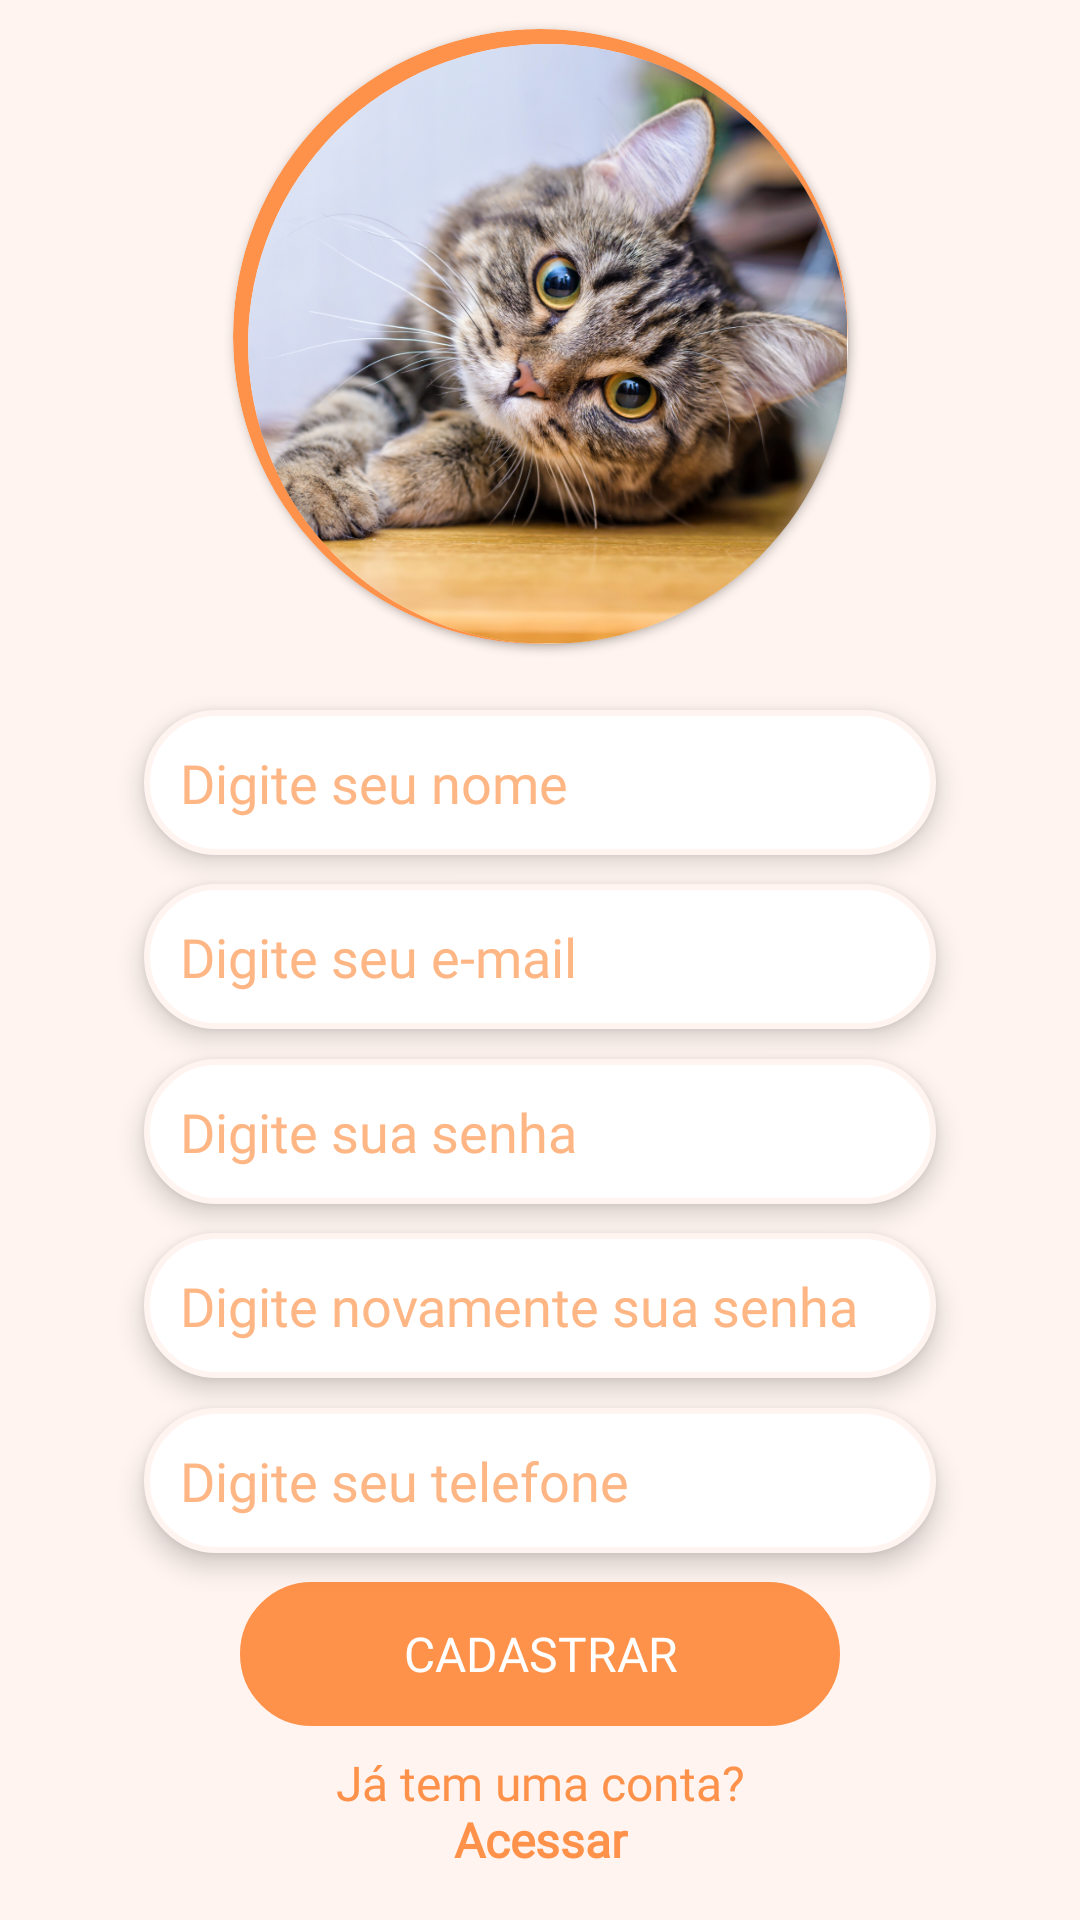

Layout XML and referenced resources for this Android screen:
<!-- AndroidManifest.xml: application theme Theme.MeuAumigo -->
<!-- res/layout/fragment_register.xml -->
<?xml version="1.0" encoding="utf-8"?>
<androidx.constraintlayout.widget.ConstraintLayout xmlns:android="http://schemas.android.com/apk/res/android"
    xmlns:app="http://schemas.android.com/apk/res-auto"
    android:layout_width="match_parent"
    android:layout_height="match_parent"
    android:background="@color/light_orange">

    <androidx.cardview.widget.CardView
        android:id="@+id/cvContainer"
        android:layout_width="205dp"
        android:layout_height="205dp"
        app:cardCornerRadius="200dp"
        app:layout_constraintEnd_toEndOf="parent"
        app:layout_constraintStart_toStartOf="parent"
        app:layout_constraintTop_toTopOf="parent"
        app:layout_constraintBottom_toTopOf="@id/etName">

        <ImageView
            android:layout_width="match_parent"
            android:layout_height="match_parent"
            android:background="@drawable/circular_field" />

    </androidx.cardview.widget.CardView>

    <androidx.cardview.widget.CardView
        android:id="@+id/cvContainerMain"
        android:layout_width="200dp"
        android:layout_height="200dp"
        app:cardCornerRadius="200dp"
        android:layout_marginTop="5dp"
        android:layout_marginStart="5dp"
        app:layout_constraintBottom_toBottomOf="@id/cvContainer"
        app:layout_constraintEnd_toEndOf="@id/cvContainer"
        app:layout_constraintStart_toStartOf="@id/cvContainer"
        app:layout_constraintTop_toTopOf="@id/cvContainer">

        <ImageView
            android:id="@+id/ivLogin"
            android:layout_width="match_parent"
            android:layout_height="match_parent"
            android:background="@drawable/ic_pet_example"
            android:scaleType="centerCrop"
            />

    </androidx.cardview.widget.CardView>

    <EditText
        android:id="@+id/etName"
        android:layout_width="match_parent"
        android:layout_height="wrap_content"
        android:layout_marginHorizontal="48dp"
        android:layout_marginTop="12dp"
        android:background="@drawable/circular_data_field"
        android:elevation="5dp"
        android:fontFamily="@font/baloo2_bold"
        android:hint="@string/name_hint"
        android:inputType="textCapSentences"
        android:padding="12dp"
        android:textColor="@color/light_hint_orange"
        android:textColorHint="@color/light_hint_orange"
        app:layout_constraintEnd_toEndOf="parent"
        app:layout_constraintStart_toStartOf="parent"
        app:layout_constraintTop_toBottomOf="@id/cvContainer"
        app:layout_constraintBottom_toTopOf="@id/etLogin"/>

    <EditText
        android:id="@+id/etLogin"
        android:layout_width="match_parent"
        android:layout_height="wrap_content"
        android:layout_marginHorizontal="48dp"
        android:background="@drawable/circular_data_field"
        android:elevation="5dp"
        android:fontFamily="@font/baloo2_bold"
        android:hint="@string/email_hint"
        android:inputType="textEmailAddress"
        android:padding="12dp"
        android:textColor="@color/light_hint_orange"
        android:textColorHint="@color/light_hint_orange"
        app:layout_constraintEnd_toEndOf="parent"
        app:layout_constraintStart_toStartOf="parent"
        app:layout_constraintTop_toBottomOf="@id/etName"
        app:layout_constraintBottom_toTopOf="@id/etPassword"/>

    <EditText
        android:id="@+id/etPassword"
        android:layout_width="match_parent"
        android:layout_height="wrap_content"
        android:layout_marginHorizontal="48dp"
        android:background="@drawable/circular_data_field"
        android:elevation="5dp"
        android:fontFamily="@font/baloo2_bold"
        android:hint="@string/password_hint"
        android:inputType="textPassword"
        android:padding="12dp"
        android:textColor="@color/light_hint_orange"
        android:textColorHint="@color/light_hint_orange"
        app:layout_constraintEnd_toEndOf="parent"
        app:layout_constraintStart_toStartOf="parent"
        app:layout_constraintTop_toBottomOf="@id/etLogin"
        app:layout_constraintBottom_toTopOf="@id/etConfirmPassword"/>

    <EditText
        android:id="@+id/etConfirmPassword"
        android:layout_width="match_parent"
        android:layout_height="wrap_content"
        android:layout_marginHorizontal="48dp"
        android:background="@drawable/circular_data_field"
        android:elevation="5dp"
        android:fontFamily="@font/baloo2_bold"
        android:hint="@string/confirm_password_hint"
        android:inputType="textPassword"
        android:padding="12dp"
        android:textColor="@color/light_hint_orange"
        android:textColorHint="@color/light_hint_orange"
        app:layout_constraintEnd_toEndOf="parent"
        app:layout_constraintStart_toStartOf="parent"
        app:layout_constraintTop_toBottomOf="@id/etPassword"
        app:layout_constraintBottom_toTopOf="@id/etPhone"/>

    <EditText
        android:id="@+id/etPhone"
        android:layout_width="match_parent"
        android:layout_height="wrap_content"
        android:layout_marginHorizontal="48dp"
        android:background="@drawable/circular_data_field"
        android:elevation="5dp"
        android:fontFamily="@font/baloo2_bold"
        android:hint="@string/phone_hint"
        android:inputType="phone"
        android:padding="12dp"
        android:textColor="@color/light_hint_orange"
        android:textColorHint="@color/light_hint_orange"
        app:layout_constraintEnd_toEndOf="parent"
        app:layout_constraintStart_toStartOf="parent"
        app:layout_constraintTop_toBottomOf="@id/etConfirmPassword"
        app:layout_constraintBottom_toTopOf="@id/btnRegister"/>

    <Button
        android:id="@+id/btnRegister"
        android:layout_width="match_parent"
        android:layout_height="wrap_content"
        android:layout_marginHorizontal="80dp"
        android:layout_marginVertical="4dp"
        android:background="@drawable/circular_button_field"
        android:backgroundTint="@color/orange"
        android:fontFamily="@font/baloo2_bold"
        android:text="@string/btn_register"
        android:textColor="@color/white"
        android:textSize="16sp"
        app:layout_constraintEnd_toEndOf="parent"
        app:layout_constraintStart_toStartOf="parent"
        app:layout_constraintBottom_toTopOf="@id/btnAlreadyHaveAnAccount" />

    <TextView
        android:id="@+id/btnAlreadyHaveAnAccount"
        android:layout_width="match_parent"
        android:layout_height="wrap_content"
        android:layout_marginHorizontal="100dp"
        android:layout_marginVertical="12dp"
        android:fontFamily="@font/baloo2_medium"
        android:gravity="center"
        android:padding="4dp"
        android:text="@string/already_have_an_account"
        android:textColor="@color/orange"
        android:textSize="16sp"
        app:layout_constraintBottom_toBottomOf="parent" />


</androidx.constraintlayout.widget.ConstraintLayout>
<!-- resources referenced by this layout -->
<resources>
  <color name="light_hint_orange">#FFB685</color>
  <color name="light_orange">#FFF4F0</color>
  <color name="orange">#FF924A</color>
  <color name="white">#FFFFFFFF</color>
  <!-- drawable circular_button_field (drawable) -->
  <?xml version="1.0" encoding="utf-8"?>
  <layer-list xmlns:android="http://schemas.android.com/apk/res/android">
      <item>
          <shape>android:shape="rectangle"
              <stroke
                  android:color="@color/orange"
                  android:width="1dp" />
              <corners android:radius="50dp" />
          </shape>
      </item>
  </layer-list>
  <!-- drawable circular_data_field (drawable) -->
  <?xml version="1.0" encoding="utf-8"?>
  <layer-list xmlns:android="http://schemas.android.com/apk/res/android">
      <item>
          <shape>android:shape="rectangle"
              <solid android:color="@color/white" />
              <stroke
                  android:color="@color/light_orange"
                  android:width="2dp" />
              <corners android:radius="50dp" />
          </shape>
      </item>
  </layer-list>
  <!-- drawable circular_field (drawable) -->
  <?xml version="1.0" encoding="utf-8"?>
  <layer-list xmlns:android="http://schemas.android.com/apk/res/android">
      <item>
          <shape>android:shape="rectangle"
              <solid android:color="@color/light_orange" />
              <stroke
                  android:color="@color/orange"
                  android:width="20dp" />
              <corners android:radius="150dp" />
          </shape>
      </item>
  </layer-list>
  <!-- drawable ic_pet_example: jpeg bitmap (drawable, 90401 bytes) -->
  <string name="already_have_an_account">Já tem uma conta? <b>Acessar</b></string>
  <string name="btn_register">Cadastrar</string>
  <string name="confirm_password_hint">Digite novamente sua senha</string>
  <string name="email_hint">Digite seu e-mail</string>
  <string name="name_hint">Digite seu nome</string>
  <string name="password_hint">Digite sua senha</string>
  <string name="phone_hint">Digite seu telefone</string>
  
      //Home
  <style name="Theme.MeuAumigo" parent="Theme.AppCompat.Light.NoActionBar" />
</resources>
